Run: headless pygame with SDL's dummy video driver; simulated clock (each Clock.tick advances the game by its frame time, no real sleeping); random seed 0; keys injected as events and as key.get_pressed() state; no mouse input.
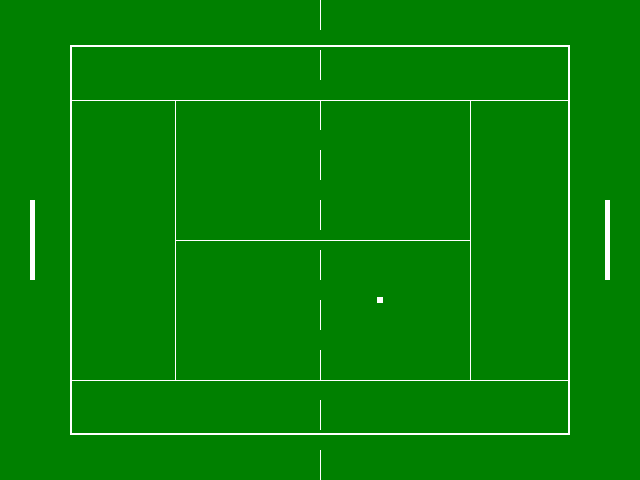
Frame 1 of 4 · flips 1–60 · no input
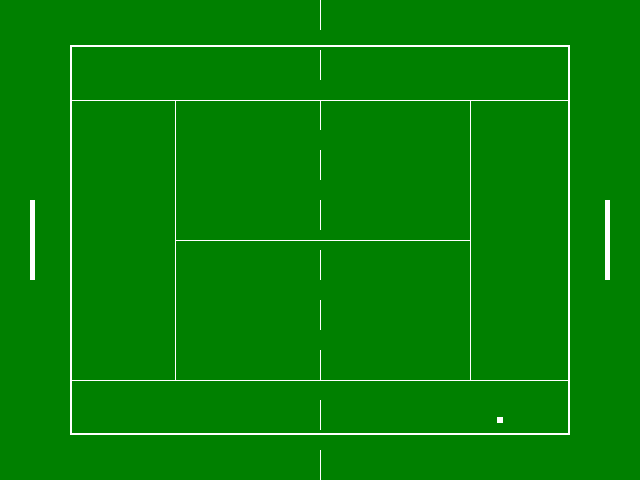
Frame 2 of 4 · flips 61–180 · tapped SPACE, RETURN · held RIGHT (→), D
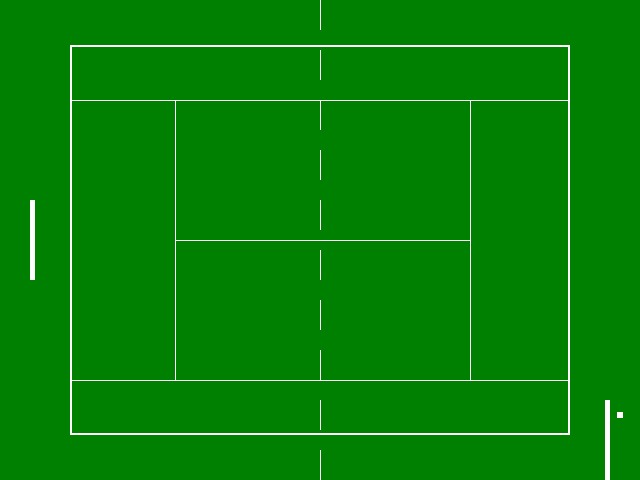
Frame 3 of 4 · flips 181–300 · held DOWN (↓), S
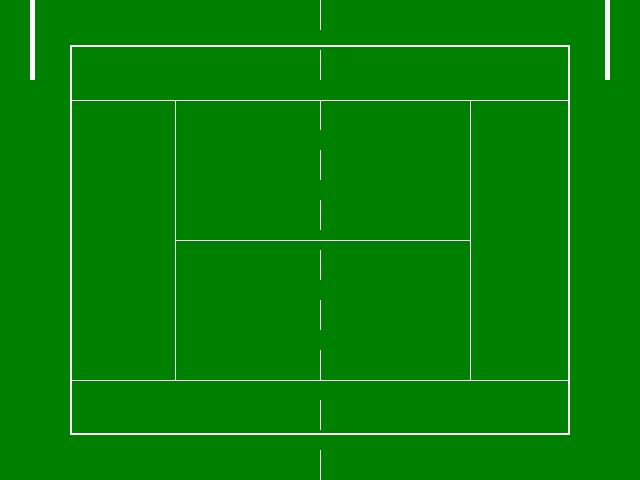
Frame 4 of 4 · flips 301–420 · held LEFT (←), A, UP (↑), W

The pygame program that drew these frames:

from random import randint
import pygame

COLOR_PANTALLA = (0,128,0)
COLOR_BLANCO = (255,255,255)
ALTO_PALETA = 80
ANCHO_PALETA = 5
ANCHO = 640
ALTO = 480
MARGEN_LATERAL = 30
TAMANIO_PELOTA = 6

class Paleta(pygame.Rect):
    ARRIBA = True
    ABAJO = False

    def __init__(self,x,y):
        super(Paleta,self).__init__(x,y, ANCHO_PALETA,ALTO_PALETA)
        self.velocidad = 5

    def mover_paleta(self,direccion):
        if direccion == self.ARRIBA:
            self.y = self.y - self.velocidad
            if self.y < 0:
                self.y = 0
        else:
            self.y = self.y + self.velocidad
            if self.y > ALTO - ALTO_PALETA:
                self.y = ALTO - ALTO_PALETA
        
class Pelota(pygame.Rect):

    def __init__(self):
        super(Pelota,self).__init__((ANCHO-TAMANIO_PELOTA)/2,
                                    (ALTO-TAMANIO_PELOTA)/2, 
                                    TAMANIO_PELOTA,TAMANIO_PELOTA)
    
        self.velocidad_x = randint(-5,5)
        self.velocidad_y = randint(-5,5)

    def mover_pelota(self):
        self.y = self.y + self.velocidad_y
        self.x = self.x + self.velocidad_x
        if self.y < 0:
            self.y = 0
            self.velocidad_y = - self.velocidad_y
        if self.y > ALTO - TAMANIO_PELOTA:
            self.y = ALTO - TAMANIO_PELOTA
            self.velocidad_y = - self.velocidad_y


#class Linea(pygame.Rect):
    #pass

class Pong:

    _ANCHO_RED = 5
    
    def __init__(self):
        print("Construyendo un objeto pong")
        pygame.init()
        self.pantalla = pygame.display.set_mode((ANCHO,ALTO))
        self.clock = pygame.time.Clock()
        self.pantalla.fill(COLOR_PANTALLA)

        self.jugador1 = Paleta(
            MARGEN_LATERAL,               #COORDENADA X (LEFT)
            (ALTO-ALTO_PALETA)/2)         #COORDENADA Y (TOP)
                                      
        
        self.jugador2 = Paleta(
            ANCHO - MARGEN_LATERAL - ANCHO_PALETA,
            (ALTO-ALTO_PALETA)/2)

        self.pelota = Pelota()
           

        #self.linea = Linea(ANCHO/2,0,self._ANCHO_RED,ALTO)

    

    def bucle_principal(self):
        print("Estoy en el bucle principal")
        salir_juego = False
        while not salir_juego:
            eventos = pygame.event.get()
            estado_teclas = pygame.key.get_pressed()
            for evento in eventos:
                if evento.type == pygame.KEYDOWN:
                    if evento.key == pygame.K_ESCAPE:
                        salir_juego = True
                if evento.type == pygame.QUIT:
                    salir_juego = True
        
        #Aquí tenemos creados los eventos que tienen que ver con pulsaciones de teclado    
            if estado_teclas[pygame.K_a]:
                self.jugador1.mover_paleta(Paleta.ARRIBA)
            if estado_teclas[pygame.K_z]:
                self.jugador1.mover_paleta(Paleta.ABAJO)
            if estado_teclas[pygame.K_UP]:
                self.jugador2.mover_paleta(Paleta.ARRIBA)
            if estado_teclas[pygame.K_DOWN]:
                    self.jugador2.mover_paleta(Paleta.ABAJO)
            self.pelota.mover_pelota()
            self.pantalla.fill(COLOR_PANTALLA)
                   
            #Dibujo de las dos palas y de la pelota
            pygame.draw.rect(self.pantalla,COLOR_BLANCO,self.jugador1)
            pygame.draw.rect(self.pantalla,COLOR_BLANCO,self.jugador2)
            pygame.draw.rect(self.pantalla,COLOR_BLANCO,self.pelota)
            
            #Dibujo del campo de tenis 
            self.pintar_campo()

            #Refresco de pantalla
            pygame.display.flip()
            self.clock.tick(60)

    #Este es el método para el que luego llamamos para dibujar el campo
    def pintar_campo(self):
        for posicion in range(0, ALTO,50):
            pygame.draw.line(self.pantalla,COLOR_BLANCO,
                                (ANCHO/2, posicion),
                                (ANCHO/2,posicion + 29))
        pygame.draw.rect(self.pantalla,COLOR_BLANCO,(70,45,500,390),2)
        pygame.draw.line(self.pantalla,COLOR_BLANCO,(70,100),(567,100))
        pygame.draw.line(self.pantalla,COLOR_BLANCO,(70,380),(567,380))
        pygame.draw.line(self.pantalla,COLOR_BLANCO,(175,100),(175,380))
        pygame.draw.line(self.pantalla,COLOR_BLANCO,(470,100),(470,380))
        pygame.draw.line(self.pantalla,COLOR_BLANCO,(175,240),(470,240))
            
if __name__ == "__main__":
    juego = Pong()
    juego.bucle_principal()
